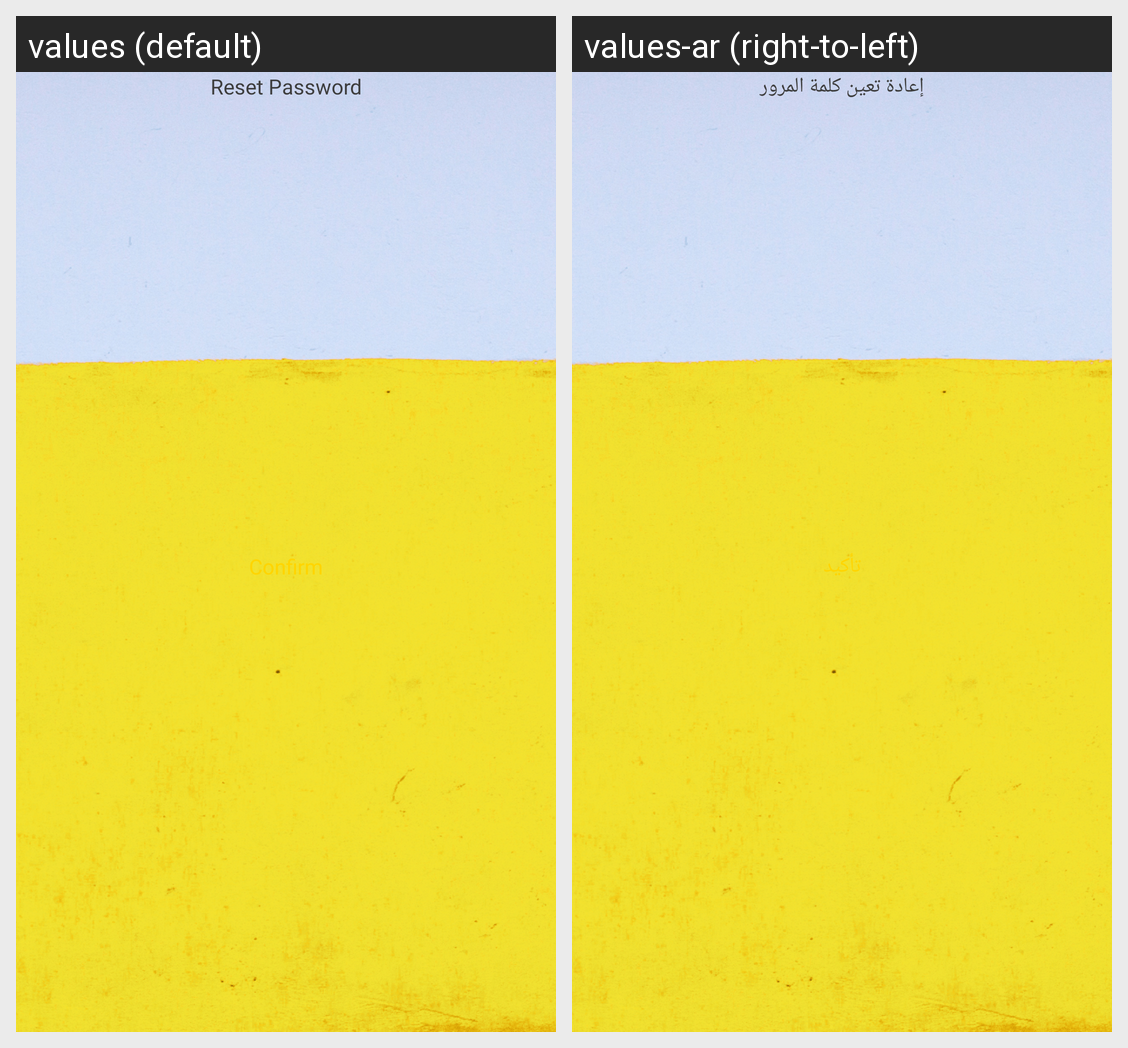

Here is an Android app screen in its default locale and in the app's own translations. Write out the translated-string differences for the strings that appear on this screen.
Android screen res/layout/fragment_reset_password.xml rendered under 2 locales, left to right: values (default), values-ar (right-to-left). Device: Nexus 5 (rendered at 1080×1920; each locale shown at half size, 540×960, under a caption strip naming it); theme AppTheme.
Strings drawn on this screen, with the default value and each locale's value (text and hints the layout hard-codes, and strings that could not be matched under every locale, appear in the picture but are not listed):

password_reset
  values: Reset Password
  values-ar: إعادة تعين كلمة المرور

confirm
  values: Confirm
  values-ar: تأكيد
